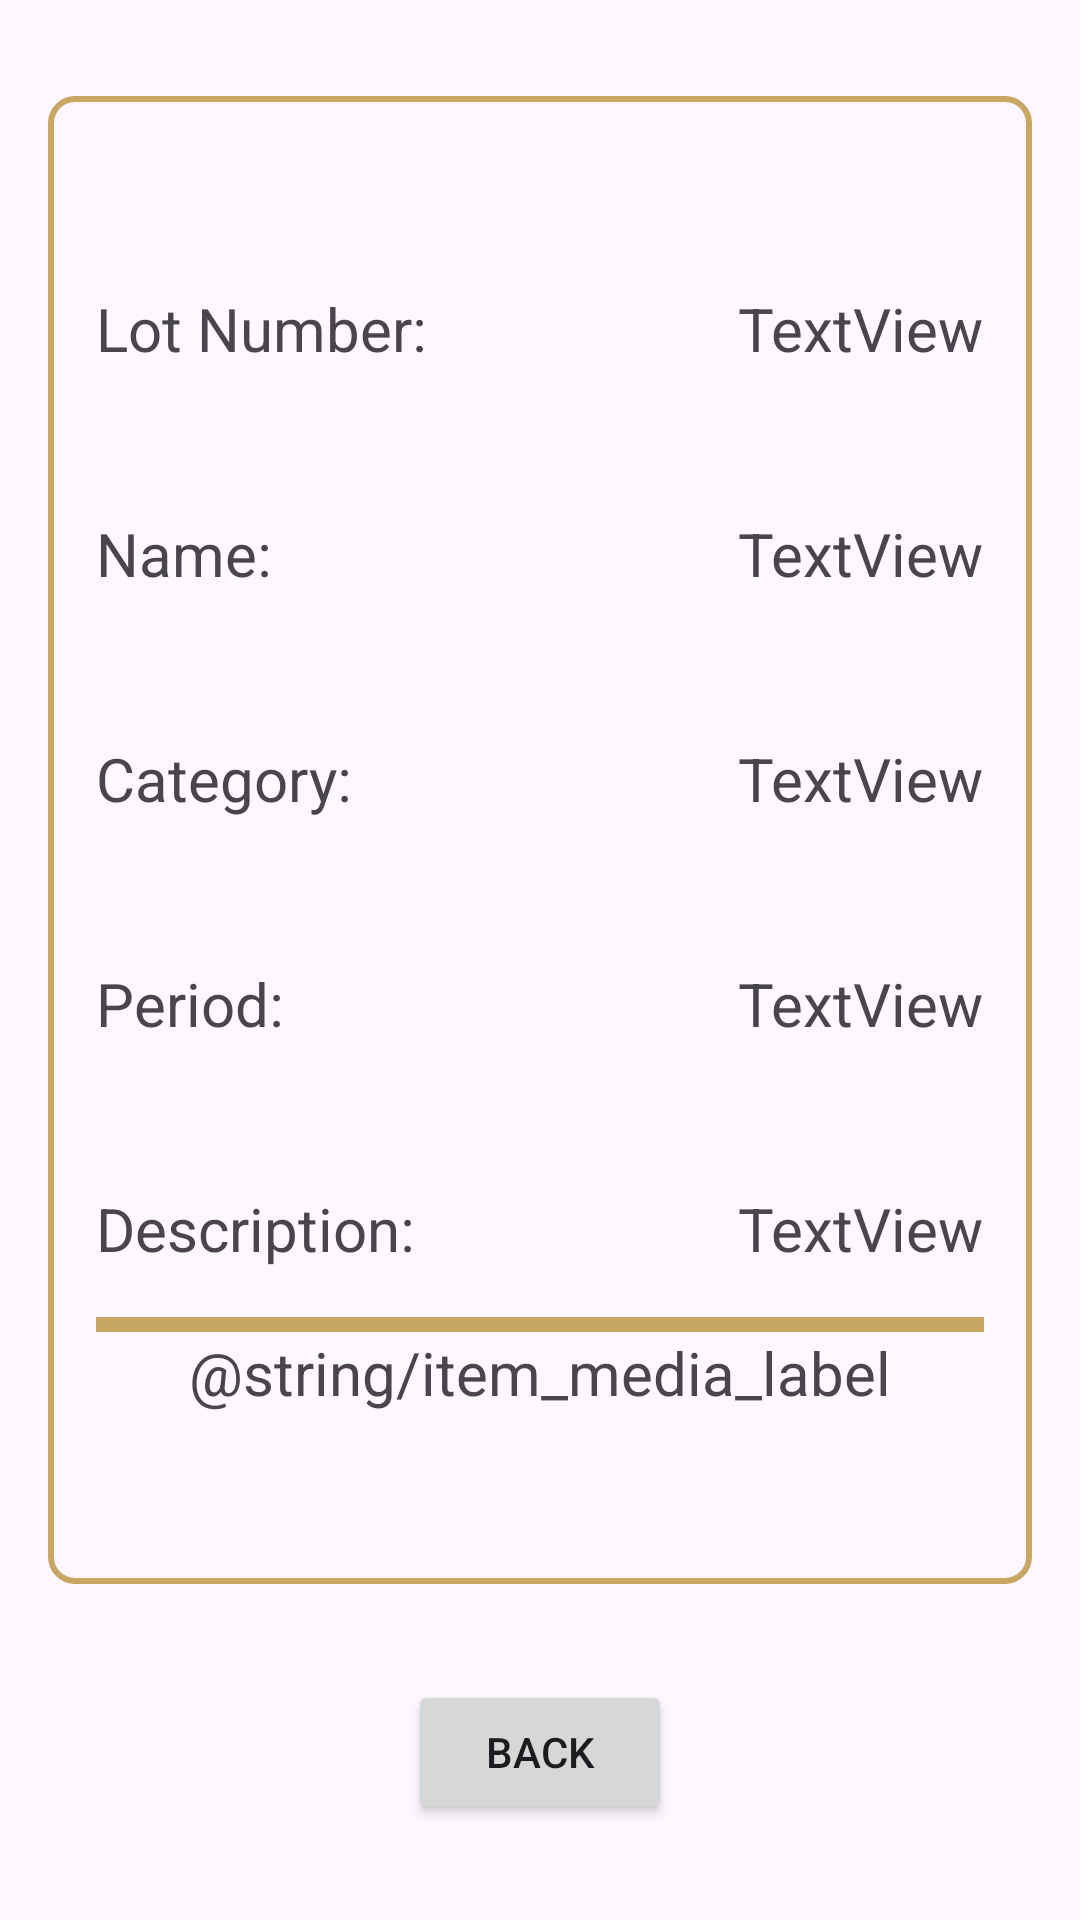

Reconstruct the res/layout file that produces this screen, plus the resources it refers to.
<!-- AndroidManifest.xml: application theme Theme.TAAMApp -->
<!-- res/layout/activity_item_detailed_view.xml -->
<?xml version="1.0" encoding="utf-8"?>
<androidx.constraintlayout.widget.ConstraintLayout xmlns:android="http://schemas.android.com/apk/res/android"
    xmlns:app="http://schemas.android.com/apk/res-auto"
    xmlns:tools="http://schemas.android.com/tools"
    android:id="@+id/item_detailed"
    android:layout_width="match_parent"
    android:layout_height="match_parent"
    tools:context="ItemDetailedView">

    <androidx.core.widget.NestedScrollView
        android:id="@+id/item_scroll_view"
        android:layout_width="match_parent"
        android:layout_height="0dp"
        android:layout_marginStart="16dp"
        android:layout_marginTop="32dp"
        android:layout_marginEnd="16dp"
        android:layout_marginBottom="32dp"
        android:background="@drawable/item_border"
        android:padding="16dp"
        android:scrollbars="vertical"
        app:barrierMargin="1dp"
        app:layout_constraintBottom_toTopOf="@+id/item_back_button"
        app:layout_constraintEnd_toEndOf="parent"
        app:layout_constraintStart_toStartOf="parent"
        app:layout_constraintTop_toTopOf="parent">

        <androidx.constraintlayout.widget.ConstraintLayout
            android:id="@+id/item_inner_constraint"
            android:layout_width="match_parent"
            android:layout_height="match_parent">


            <TextView
                android:id="@+id/lot_number_label"
                android:layout_width="wrap_content"
                android:layout_height="wrap_content"
                android:text="@string/lot_number_label"
                android:textSize="20sp"
                app:layout_constraintBottom_toTopOf="@+id/item_name_label"
                app:layout_constraintStart_toStartOf="parent"
                app:layout_constraintTop_toTopOf="parent" />

            <TextView
                android:id="@+id/lot_number"
                android:layout_width="wrap_content"
                android:layout_height="wrap_content"
                android:text="TextView"
                android:textSize="20sp"
                app:layout_constraintEnd_toEndOf="parent"
                app:layout_constraintTop_toTopOf="@+id/lot_number_label" />

            <TextView
                android:id="@+id/item_name_label"
                android:layout_width="wrap_content"
                android:layout_height="wrap_content"
                android:text="@string/item_name_label"
                android:textSize="20sp"
                app:layout_constraintBottom_toTopOf="@+id/item_category_label"
                app:layout_constraintStart_toStartOf="parent"
                app:layout_constraintTop_toBottomOf="@+id/lot_number_label" />

            <TextView
                android:id="@+id/item_name"
                android:layout_width="wrap_content"
                android:layout_height="wrap_content"
                android:text="TextView"
                android:textSize="20sp"
                app:layout_constraintEnd_toEndOf="parent"
                app:layout_constraintTop_toTopOf="@+id/item_name_label" />

            <TextView
                android:id="@+id/item_category_label"
                android:layout_width="wrap_content"
                android:layout_height="wrap_content"
                android:text="@string/item_category_label"
                android:textSize="20sp"
                app:layout_constraintBottom_toTopOf="@+id/item_period_label"
                app:layout_constraintStart_toStartOf="parent"
                app:layout_constraintTop_toBottomOf="@+id/item_name_label" />

            <TextView
                android:id="@+id/item_category"
                android:layout_width="wrap_content"
                android:layout_height="wrap_content"
                android:text="TextView"
                android:textSize="20sp"
                app:layout_constraintEnd_toEndOf="parent"
                app:layout_constraintTop_toTopOf="@+id/item_category_label" />

            <TextView
                android:id="@+id/item_period_label"
                android:layout_width="wrap_content"
                android:layout_height="wrap_content"
                android:text="@string/item_period_label"
                android:textSize="20sp"
                app:layout_constraintBottom_toTopOf="@+id/item_description_label"
                app:layout_constraintStart_toStartOf="parent"
                app:layout_constraintTop_toBottomOf="@+id/item_category_label" />

            <TextView
                android:id="@+id/item_period"
                android:layout_width="wrap_content"
                android:layout_height="wrap_content"
                android:text="TextView"
                android:textSize="20sp"
                app:layout_constraintEnd_toEndOf="parent"
                app:layout_constraintTop_toTopOf="@+id/item_period_label" />

            <TextView
                android:id="@+id/item_description_label"
                android:layout_width="wrap_content"
                android:layout_height="wrap_content"
                android:text="@string/item_description_label"
                android:textSize="20sp"
                app:layout_constraintBottom_toTopOf="@+id/item_files_layout"
                app:layout_constraintStart_toStartOf="parent"
                app:layout_constraintTop_toBottomOf="@+id/item_period_label" />

            <TextView
                android:id="@+id/item_description"
                android:layout_width="wrap_content"
                android:layout_height="wrap_content"
                android:text="TextView"
                android:textSize="20sp"
                app:layout_constraintEnd_toEndOf="parent"
                app:layout_constraintTop_toTopOf="@+id/item_description_label" />

            <View
                android:id="@+id/item_line_sep"
                android:layout_width="0dp"
                android:layout_height="5dp"
                android:layout_marginTop="16dp"
                android:background="#C7A762"
                app:layout_constraintEnd_toEndOf="parent"
                app:layout_constraintStart_toStartOf="parent"
                app:layout_constraintTop_toBottomOf="@+id/item_description" />

            <TextView
                android:id="@+id/item_media_label"
                android:layout_width="wrap_content"
                android:layout_height="wrap_content"
                android:text="@string/item_media_label"
                android:textSize="20sp"
                app:layout_constraintBottom_toTopOf="@+id/item_files_layout"
                app:layout_constraintEnd_toEndOf="parent"
                app:layout_constraintHorizontal_bias="0.5"
                app:layout_constraintStart_toStartOf="parent"
                app:layout_constraintTop_toBottomOf="@+id/item_line_sep" />

            <LinearLayout
                android:id="@+id/item_files_layout"
                android:layout_width="match_parent"
                android:layout_height="wrap_content"
                android:orientation="vertical"
                app:layout_constraintBottom_toBottomOf="@id/item_inner_constraint"
                app:layout_constraintEnd_toEndOf="parent"
                app:layout_constraintStart_toStartOf="parent"
                app:layout_constraintTop_toBottomOf="@+id/item_line_sep">

            </LinearLayout>
        </androidx.constraintlayout.widget.ConstraintLayout>

    </androidx.core.widget.NestedScrollView>

    <Button
        android:id="@+id/item_back_button"
        android:layout_width="wrap_content"
        android:layout_height="wrap_content"
        android:layout_marginBottom="32dp"
        android:text="@string/back_button_label"
        app:layout_constraintBottom_toBottomOf="parent"
        app:layout_constraintEnd_toEndOf="parent"
        app:layout_constraintStart_toStartOf="parent"
        app:layout_constraintTop_toBottomOf="@+id/item_scroll_view" />


</androidx.constraintlayout.widget.ConstraintLayout>
<!-- resources referenced by this layout -->
<resources>
  <!-- drawable item_border (drawable) -->
  <shape xmlns:android="http://schemas.android.com/apk/res/android">
      <solid android:color="@android:color/transparent" />
      <stroke
          android:width="2dp"
          android:color="#C7A762"/> 
      <corners android:radius="8dp"/> 
  </shape>
  <string name="back_button_label">Back</string>
  <string name="item_category_label">Category:</string>
  <string name="item_description_label">Description:</string>
  <string name="item_name_label">Name:</string>
  <string name="item_period_label">Period:</string>
  <string name="lot_number_label">Lot Number:</string>
  <style name="Theme.TAAMApp" parent="Base.Theme.TAAMApp" />
  <style name="Base.Theme.TAAMApp" parent="Theme.Material3.DayNight.NoActionBar">
          
          
      </style>
</resources>
